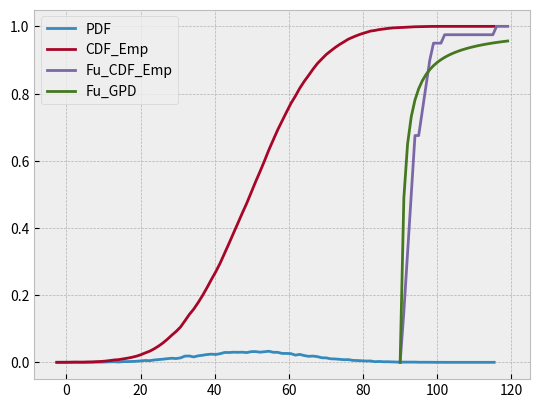

The script that saved this image:
'''
EVT Modeling Demonstration
'''

# IMPORTS
import scipy.stats as stats
import scipy.optimize as opt
import numpy as np
import matplotlib.pyplot as plt
plt.style.use('bmh')
fig, ax = plt.subplots(1, 1)

# MOCK DATA GENERATION
sample_size = 10000
# Generates and samples from two Gaussian distributions
l = [i for i in stats.norm.rvs(size=sample_size, loc=10, scale=10) if i >= 0]
#plt.hist(l, bins=30, alpha=0.8, density=True)
r = stats.norm.rvs(size=sample_size, loc=50, scale=15)
#plt.hist(r, bins=100, alpha=0.8)
#plt.show()

# EVT MODELING FUNCTION
u = 90
nu = len([i for i in r if i > u])
n = len(r)

x_pdf, edges = np.histogram(r, bins=100, density=True)
x_pdf /= sum(x_pdf)
bin_center = (edges[:-1]+edges[1:])/2
x_cdf = np.cumsum(x_pdf)
plt.plot(bin_center, x_pdf)
plt.plot(bin_center, x_cdf)
#print(bin_center)
#print(x_cdf)

'''
fu_pdf = np.histogram([i-u for i in l if i > u], bins=30)[0]/nu

plt.plot(fu_empirical)

fu_empirical_cdf = [0] * len(fu_empirical)
fu_empirical_cdf[0] = fu_empirical[0]
for i in range(1, len(fu_empirical_cdf)):
    fu_empirical_cdf[i] = fu_empirical_cdf[i-1] + fu_empirical[i]

plt.plot(fu_empirical_cdf)
'''

def f_empirical(x, x_cdf):
    for possible_bin in range(1, len(bin_center)):
        if bin_center[possible_bin] >= x:
            binsize = (bin_center[possible_bin] - bin_center[possible_bin-1])
            ratio = (x - bin_center[possible_bin-1])/binsize
            #print(f'binsize={binsize}, ratio={ratio}')
            #return (1-ratio)*x_cdf[possible_bin-1] + (ratio)*x_cdf[possible_bin]
            return x_cdf[possible_bin-1]
    return 1

fu = []
for x in range(u, 120):
    y = x-u
    #print(f_empirical(y+u, x_cdf), f_empirical(u, x_cdf))
    fu.append(
        (f_empirical(y+u, x_cdf) - f_empirical(u, x_cdf)) / (1 - f_empirical(u, x_cdf))
    )
plt.plot(range(u, 120), np.array(fu))

# CHANGE THIS LATER
fake_data = []
fu_pdf = [0] * len(fu)
fu_pdf[0] = fu[0]
for i in range(1, len(fu_pdf)):
    fu_pdf[i] = fu[i] - fu[i-1]
for i in range(len(fu_pdf)):
    fake_data += [i for _ in range(int(fu_pdf[i] * 1000))]

'''
gpd = lambda x, c: stats.genpareto(c).cdf(x)
c = opt.curve_fit(gpd, range(u, 120), fu)[0][0]
'''

c = stats.genpareto.fit(fake_data, floc=0, fscale=1)[0]
print(f"Optimized GPD Parameter: {c}")
plt.plot(range(u, 120), stats.genpareto.cdf(range(len(fu)), c))

plt.legend(["PDF", "CDF_Emp", "Fu_CDF_Emp", "Fu_GPD"])
plt.show()
#stats.genpareto.fit()